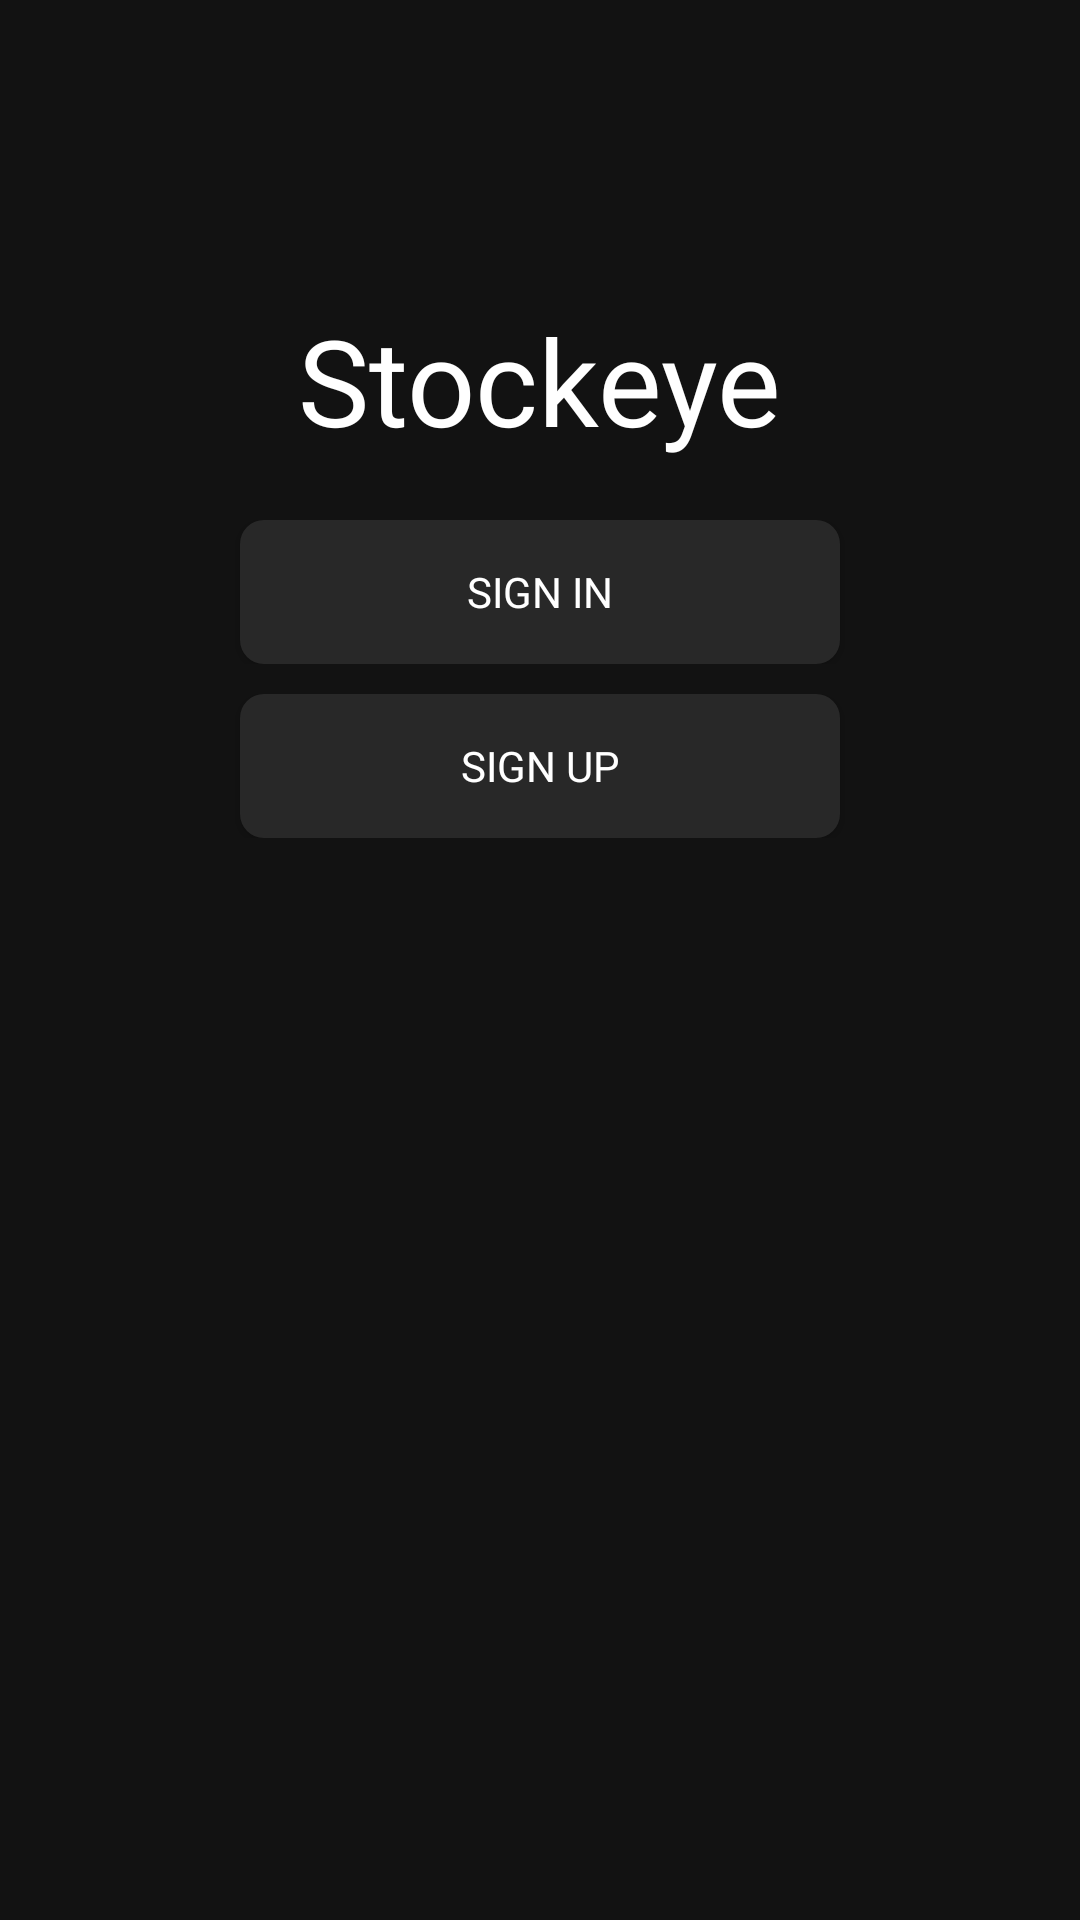

Here is an Android app screen rendered from its layout file. Give the layout XML and the strings, colors and styles it references.
<!-- AndroidManifest.xml: application theme AppTheme -->
<!-- res/layout/activity_main_landingpage.xml -->
<?xml version="1.0" encoding="utf-8"?>
<LinearLayout xmlns:android="http://schemas.android.com/apk/res/android"
    xmlns:app="http://schemas.android.com/apk/res-auto"
    xmlns:tools="http://schemas.android.com/tools"
    android:layout_width="match_parent"
    android:layout_height="match_parent"
    android:background="#121212"
    android:orientation="vertical"
    tools:context=".Login.MainActivity_login">

    <TextView
        android:layout_width="wrap_content"
        android:layout_height="wrap_content"
        android:layout_gravity="center"
        android:layout_marginTop="100dp"
        android:fontFamily="@font/shojumaru"
        android:text="Stockeye"
        android:textColor="#FFFFFF"
        android:textSize="40dp" />


    <RelativeLayout
        android:layout_width="match_parent"
        android:layout_height="wrap_content"
        android:layout_marginTop="20dp">

        <Button
            android:id="@+id/signInButton"
            android:layout_width="200dp"
            android:layout_height="wrap_content"
            android:layout_centerInParent="true"
            android:background="@drawable/roundbutton"
            android:textColor="#FFFFFF"
            android:fontFamily="@font/candal"
            android:text="Sign In" />
    </RelativeLayout>

    <RelativeLayout
        android:layout_width="match_parent"
        android:layout_height="wrap_content"
        android:layout_marginTop="10dp">

        <Button
            android:id="@+id/signUpButton"
            android:layout_width="200dp"
            android:layout_height="wrap_content"
            android:layout_centerInParent="true"
            android:background="@drawable/roundbutton"
            android:textColor="#FFFFFF"
            android:fontFamily="@font/candal"
            android:text="Sign Up" />
    </RelativeLayout>
</LinearLayout>
<!-- resources referenced by this layout -->
<resources>
  <!-- drawable roundbutton (drawable) -->
  <?xml version="1.0" encoding="utf-8"?>
  <shape xmlns:android="http://schemas.android.com/apk/res/android"
      android:shape="rectangle">
      <solid android:color="#282828"/>
      <corners android:bottomRightRadius="8dp"
          android:bottomLeftRadius="8dp"
          android:topRightRadius="8dp"
          android:topLeftRadius="8dp"/>
  </shape>
  <style name="AppTheme" parent="Theme.AppCompat.Light.DarkActionBar">
          
          <item name="colorPrimary">@color/colorPrimary</item>
          <item name="colorPrimaryDark">#000000</item>
          <item name="colorAccent">@color/colorAccent</item>
      </style>
  <!-- not gathered from this repository: default colours our renderer supplied (Android Studio template values) -->
  <color name="colorPrimary">#FF6200EE</color>
  <color name="colorAccent">#FF03DAC5</color>
</resources>
